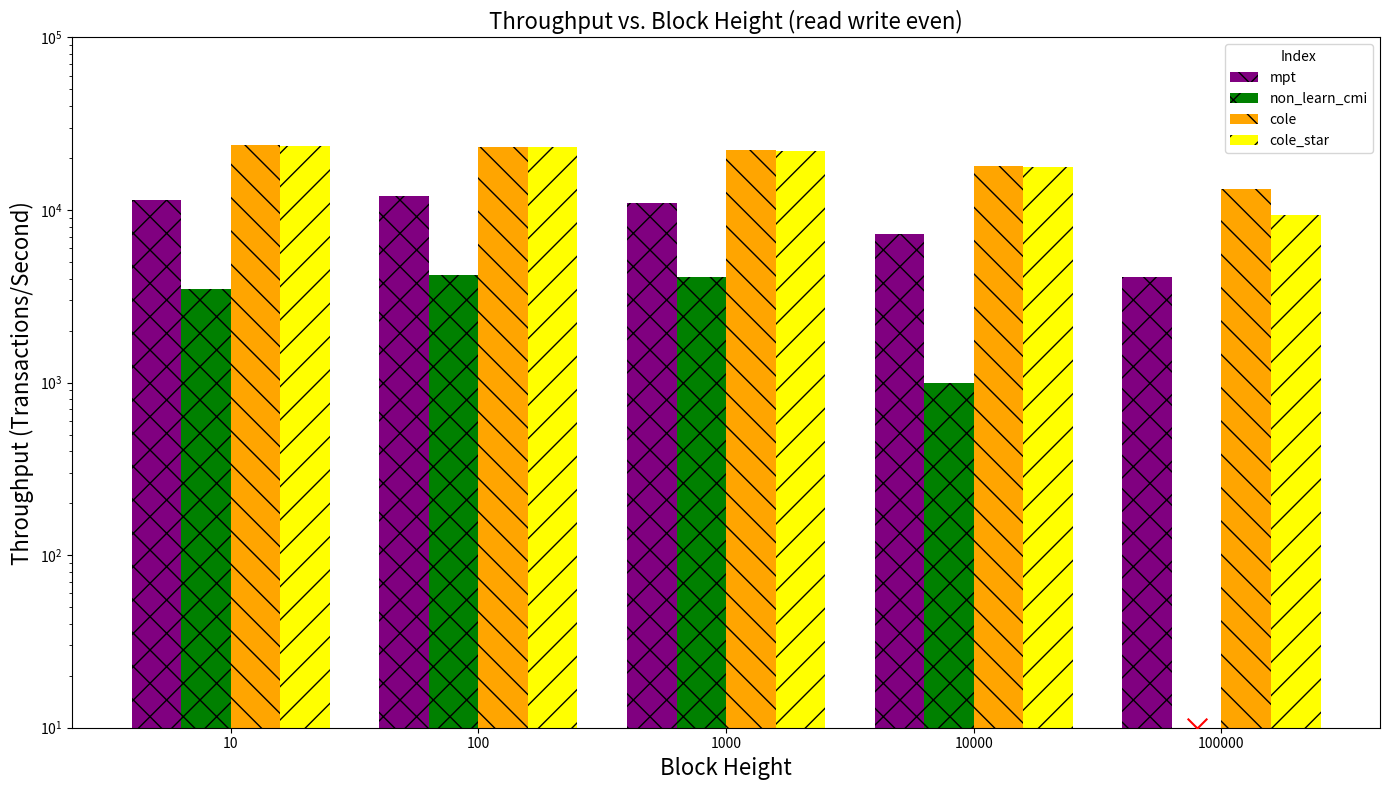

This figure's Python source:
import matplotlib.pyplot as plt
import numpy as np

block_heights = [10, 100, 1000, 10000, 100000]
throughput_data = {
    "mpt": [11400.04, 12100.64, 11000.32, 7300.59, 4100.45],
    "non_learn_cmi": [3500.90, 4200.10, 4100.66, 1000.59, 0],
    "cole": [23800.69, 23200.82, 22300.68, 18100.93, 13200.42],
    "cole_star": [23600.61, 23300.74, 22000.22, 17800.25, 9300.95]
}

fig, ax = plt.subplots(figsize=(14, 8))

bar_width = 0.2
positions = np.arange(len(block_heights))
colors = ['purple', 'green', 'orange', 'yellow']
hatches = ['x', 'x', '\\', '/']
for i, (index, color, hatch) in enumerate(zip(throughput_data, colors, hatches)):
    ax.bar(positions + i * bar_width, throughput_data[index], bar_width, label=index, color=color, hatch=hatch)
    for j, value in enumerate(throughput_data[index]):
        if value == 0:
            ax.scatter(positions[j] + i * bar_width, 10, color='red', marker='x', s=200, zorder=5)

ax.set_xlabel('Block Height', fontsize=16)
ax.set_ylabel('Throughput (Transactions/Second)', fontsize=16)
ax.set_title('Throughput vs. Block Height (read write even)', fontsize=16)
ax.set_xticks(positions + bar_width * 1.5)
ax.set_xticklabels(block_heights)
ax.set_yscale('log')
ax.set_ylim(10, 10**5)

ax.legend(title='Index')

plt.tight_layout()
plt.show()
